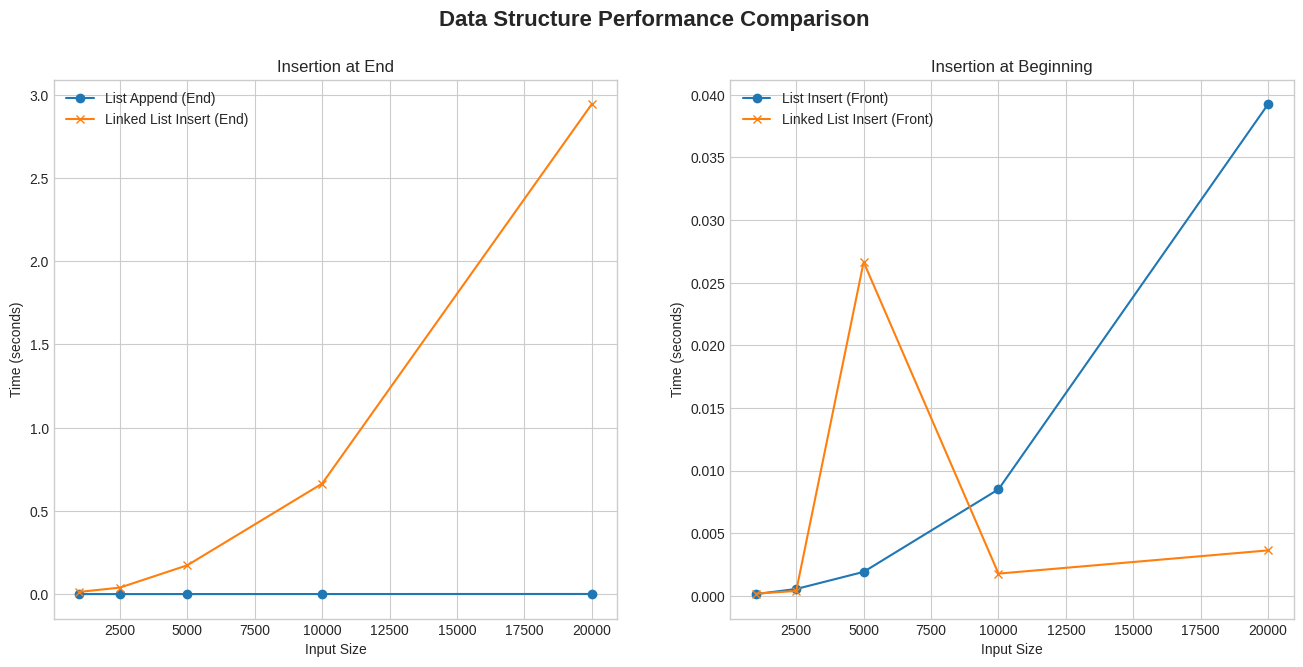
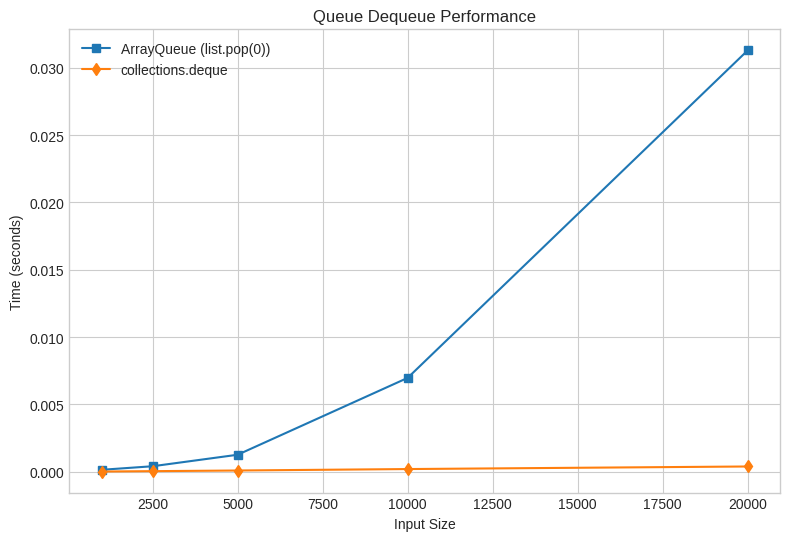

The script that saved these images, in order:
import time
import matplotlib.pyplot as plt
import pandas as pd
from collections import deque

# --- Part 1: Data Structure Implementations ---

# 1.1 Arrays and Matrices (using Python lists)
class Matrix:
    """A simple Matrix implementation using nested lists."""
    def __init__(self, rows, cols, default_value=0):
        if rows <= 0 or cols <= 0:
            raise ValueError("Matrix dimensions must be positive.")
        self._data = [[default_value for _ in range(cols)] for _ in range(rows)]
        self.rows = rows
        self.cols = cols
        print(f"Initialized a {rows}x{cols} matrix.")

    def get(self, row, col):
        """Access an element."""
        if not (0 <= row < self.rows and 0 <= col < self.cols):
            raise IndexError("Matrix index out of range.")
        return self._data[row][col]

    def set(self, row, col, value):
        """Set an element's value."""
        if not (0 <= row < self.rows and 0 <= col < self.cols):
            raise IndexError("Matrix index out of range.")
        self._data[row][col] = value

    def __str__(self):
        """String representation for printing."""
        return "\n".join([" ".join(map(str, row)) for row in self._data])

# 1.2 Stacks (using Python list)
class ArrayStack:
    """A stack implementation using a Python list (dynamic array)."""
    def __init__(self):
        self._items = []
        print("Initialized ArrayStack.")

    def push(self, item):
        """Add item to top of stack."""
        self._items.append(item)

    def pop(self):
        """Remove and return item from top of stack."""
        if not self.is_empty():
            return self._items.pop()
        raise IndexError("pop from an empty stack")

    def peek(self):
        """Return top item without removing it."""
        if not self.is_empty():
            return self._items[-1]
        raise IndexError("peek from an empty stack")

    def is_empty(self):
        """Check if the stack is empty."""
        return len(self._items) == 0

    def size(self):
        """Return the number of items in the stack."""
        return len(self._items)

# 1.3 Queues (using Python list - inefficient for dequeues)
class ArrayQueue:
    """A queue implementation using a Python list."""
    def __init__(self):
        self._items = []
        print("Initialized ArrayQueue.")

    def enqueue(self, item):
        """Add item to the back of the queue."""
        self._items.append(item)

    def dequeue(self):
        """Remove and return item from the front of the queue."""
        if not self.is_empty():
            return self._items.pop(0) # Inefficient operation: O(n)
        raise IndexError("dequeue from an empty queue")

    def is_empty(self):
        """Check if the queue is empty."""
        return len(self._items) == 0

    def size(self):
        """Return the number of items in the queue."""
        return len(self._items)

# 1.4 Linked Lists
class Node:
    """A node for a singly linked list."""
    def __init__(self, data=None):
        self.data = data
        self.next = None

class SinglyLinkedList:
    """A singly linked list implementation."""
    def __init__(self):
        self.head = None
        print("Initialized SinglyLinkedList.")

    def insert_at_beginning(self, data):
        """Insert a new node at the beginning of the list."""
        new_node = Node(data)
        new_node.next = self.head
        self.head = new_node

    def insert_at_end(self, data):
        """Insert a new node at the end of the list."""
        new_node = Node(data)
        if self.head is None:
            self.head = new_node
            return
        last_node = self.head
        while last_node.next:
            last_node = last_node.next
        last_node.next = new_node

    def delete_node(self, key):
        """Delete a node with the given data key."""
        current = self.head
        # If head node itself holds the key
        if current and current.data == key:
            self.head = current.next
            current = None
            return
        # Search for the key to be deleted
        prev = None
        while current and current.data != key:
            prev = current
            current = current.next
        # If key was not present in linked list
        if current is None:
            return
        # Unlink the node from linked list
        prev.next = current.next
        current = None

    def traverse(self):
        """Print all elements of the linked list."""
        nodes = []
        current = self.head
        while current:
            nodes.append(str(current.data))
            current = current.next
        print(" -> ".join(nodes))

# 1.5 Rooted Trees (using Linked List nodes)
class TreeNode(Node): # Inherits from Node
    """A node for a tree structure."""
    def __init__(self, data=None):
        super().__init__(data)
        self.children = [] # List of child TreeNode objects

    def add_child(self, child_node):
        """Add a child to this node."""
        self.children.append(child_node)

def print_tree(node, level=0):
    """Print the tree structure recursively."""
    if node:
        print(' ' * level * 4 + '|-- ' + str(node.data))
        for child in node.children:
            print_tree(child, level + 1)

# --- Part 2: Demonstrations ---
def run_demonstrations():
    print("### 1. Data Structure Demonstrations ###\n")

    # Matrix
    print("--- Matrix Demo ---")
    m = Matrix(3, 4)
    m.set(1, 2, 5)
    print(m)
    print(f"Value at (1, 2): {m.get(1, 2)}\n")

    # Stack
    print("--- Stack Demo ---")
    s = ArrayStack()
    s.push(10)
    s.push(20)
    print(f"Stack size: {s.size()}")
    print(f"Peek: {s.peek()}")
    print(f"Pop: {s.pop()}")
    print(f"Is empty: {s.is_empty()}\n")

    # Queue
    print("--- Queue Demo ---")
    q = ArrayQueue()
    q.enqueue('A')
    q.enqueue('B')
    print(f"Queue size: {q.size()}")
    print(f"Dequeue: {q.dequeue()}")
    print(f"Is empty: {q.is_empty()}\n")

    # Linked List
    print("--- Linked List Demo ---")
    ll = SinglyLinkedList()
    ll.insert_at_end(1)
    ll.insert_at_end(2)
    ll.insert_at_beginning(0)
    ll.traverse()
    ll.delete_node(2)
    print("After deleting 2:")
    ll.traverse()
    print("")

    # Rooted Tree
    print("--- Rooted Tree Demo ---")
    root = TreeNode("CEO")
    cto = TreeNode("CTO")
    cfo = TreeNode("CFO")
    root.add_child(cto)
    root.add_child(cfo)
    cto.add_child(TreeNode("Lead Engineer"))
    cto.add_child(TreeNode("Data Scientist"))
    cfo.add_child(TreeNode("Accountant"))
    print_tree(root)
    print("-" * 40 + "\n")

# --- Part 3: Performance Analysis ---
def run_performance_analysis():
    """Benchmarks key operations and returns a pandas DataFrame."""
    print("### 2. Running Performance Analysis ###\n")
    input_sizes = [1000, 2500, 5000, 10000, 20000]
    results = []

    for size in input_sizes:
        print(f"Benchmarking with size: {size}...")
        # --- List (Array) Operations ---
        # Append (Insertion at end)
        lst = []
        start_time = time.perf_counter()
        for i in range(size):
            lst.append(i)
        list_append_time = time.perf_counter() - start_time

        # Insertion at beginning
        lst = []
        start_time = time.perf_counter()
        for i in range(size):
            lst.insert(0, i)
        list_insert_front_time = time.perf_counter() - start_time

        # --- Linked List Operations ---
        ll = SinglyLinkedList()
        # Insertion at end
        start_time = time.perf_counter()
        for i in range(size):
            ll.insert_at_end(i)
        ll_insert_end_time = time.perf_counter() - start_time

        # Insertion at beginning
        ll = SinglyLinkedList()
        start_time = time.perf_counter()
        for i in range(size):
            ll.insert_at_beginning(i)
        ll_insert_front_time = time.perf_counter() - start_time
        
        # --- Queue Operations ---
        # ArrayQueue (list.pop(0))
        aq = ArrayQueue()
        for i in range(size):
            aq.enqueue(i)
        start_time = time.perf_counter()
        for _ in range(size):
            aq.dequeue()
        array_queue_dequeue_time = time.perf_counter() - start_time
        
        # Deque (collections.deque)
        dq = deque()
        for i in range(size):
            dq.append(i)
        start_time = time.perf_counter()
        for _ in range(size):
            dq.popleft()
        deque_dequeue_time = time.perf_counter() - start_time


        results.append({
            "Input Size": size,
            "List Append (End)": list_append_time,
            "LL Insert (End)": ll_insert_end_time,
            "List Insert (Front)": list_insert_front_time,
            "LL Insert (Front)": ll_insert_front_time,
            "ArrayQueue Dequeue": array_queue_dequeue_time,
            "Deque Dequeue": deque_dequeue_time
        })

    return pd.DataFrame(results)

# --- Main execution block ---
if __name__ == '__main__':
    run_demonstrations()
    
    # Run analysis and get DataFrame
    perf_df = run_performance_analysis()

    # Display Performance Table
    print("\n### 3. Performance Analysis Table ###")
    print(perf_df.to_string(index=False))

    # Plotting Results
    plt.style.use('seaborn-v0_8-whitegrid')
    fig, axes = plt.subplots(1, 2, figsize=(16, 7))
    fig.suptitle('Data Structure Performance Comparison', fontsize=16, fontweight='bold')

    # Plot 1: Insertion at End
    axes[0].plot(perf_df["Input Size"], perf_df["List Append (End)"], marker='o', label="List Append (End)")
    axes[0].plot(perf_df["Input Size"], perf_df["LL Insert (End)"], marker='x', label="Linked List Insert (End)")
    axes[0].set_title("Insertion at End")
    axes[0].set_xlabel("Input Size")
    axes[0].set_ylabel("Time (seconds)")
    axes[0].legend()

    # Plot 2: Insertion at Beginning
    axes[1].plot(perf_df["Input Size"], perf_df["List Insert (Front)"], marker='o', label="List Insert (Front)")
    axes[1].plot(perf_df["Input Size"], perf_df["LL Insert (Front)"], marker='x', label="Linked List Insert (Front)")
    axes[1].set_title("Insertion at Beginning")
    axes[1].set_xlabel("Input Size")
    axes[1].set_ylabel("Time (seconds)")
    axes[1].legend()
    
    # Plot 3: Queue Dequeue Performance
    fig2, ax2 = plt.subplots(figsize=(8, 6))
    ax2.plot(perf_df["Input Size"], perf_df["ArrayQueue Dequeue"], marker='s', label="ArrayQueue (list.pop(0))")
    ax2.plot(perf_df["Input Size"], perf_df["Deque Dequeue"], marker='d', label="collections.deque")
    ax2.set_title("Queue Dequeue Performance")
    ax2.set_xlabel("Input Size")
    ax2.set_ylabel("Time (seconds)")
    ax2.legend()


    plt.tight_layout(rect=[0, 0.03, 1, 0.95])
    plt.show()
